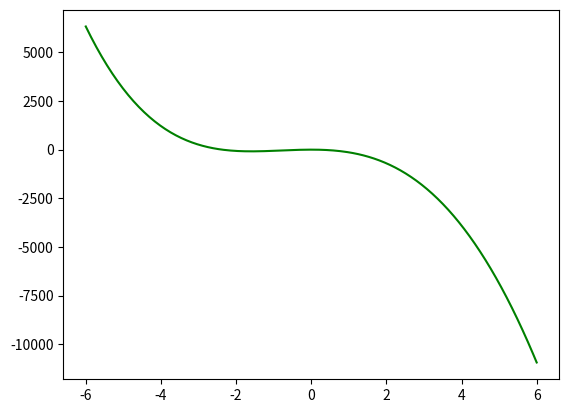

This figure's Python source:
import matplotlib.pyplot as plt
import numpy as np
import random

MIN = -6
MAX =  6

# Return a random x, y Pair
def random_poly_sample(a, b, c, d, e):
    x = random.uniform(MIN, MAX)
    y = (a * (x * x * x * x)) + (b * (x * x * x)) + (c * (x * x)) + (d * x) + e

    return x, y

a = random_poly_sample(0, 0, 2, 1, 0)
print("Here is a random sample: ", a)

def make_plot(a, b, c, d, e):
    # Recall linspace can be used to create a np.array of evenly
    # spaced integers: numpy.linspace(start, stop, num=50 ...)
    #x = np.linspace(0, 10, 256, endpoint = True)
    x = np.linspace(MIN, MAX, 256, endpoint = True)
    y = (a * (x * x * x * x)) + (b * (x * x * x)) + (c * (x * x)) + (d * x) + e



    plt.plot(x, y, '-g', label=r'$y = ax^2 + bx + c$')

    plt.show()
make_plot(1, -40, -100, 1, 0)
## Curvy ones:
# make_plot(1, 5, -15, -100, 0)
# make_plot(1, -9, -25, 100, 0)
# make_plot(1, -90, 0, 0, 0)
# make_plot(0.5, -40, 0, 0, 0)
# make_plot(-0.05, 40, 100, 0, 0)
# make_plot(1, 40, 100, 0, 0)
# make_plot(1, -40, -100, 1, 0)
